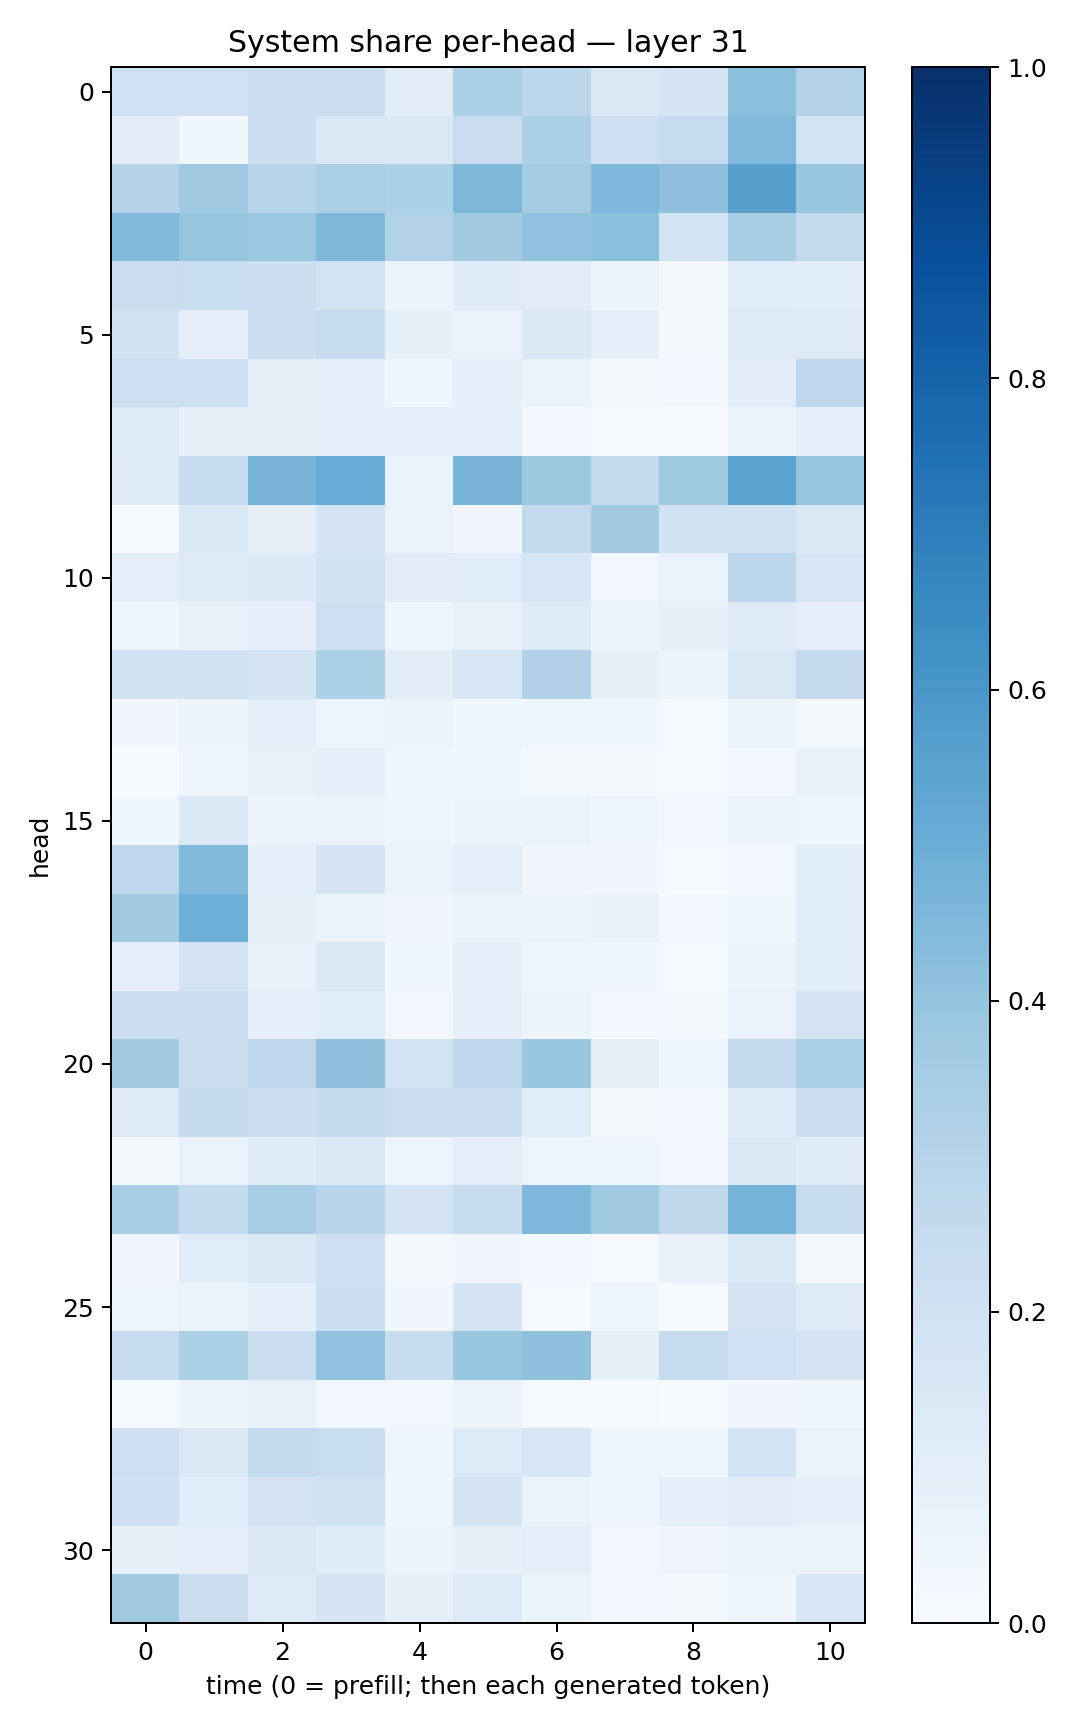

The data file committed next to this chart (first rows):
0.20127076, 0.20262267, 0.2264824, 0.22283462, 0.10213054, 0.32984015, 0.2808062, 0.14652425, 0.16424027, 0.419397, 0.31300294
0.1101, 0.03778, 0.2149, 0.1472, 0.1429, 0.2267, 0.3297, 0.2042, 0.2473, 0.4478, 0.1852
0.3002, 0.3686, 0.2958, 0.338, 0.3282, 0.4562, 0.3572, 0.453, 0.4136, 0.561, 0.384
0.4478, 0.3953, 0.3793, 0.4555, 0.3151, 0.3608, 0.4095, 0.4215, 0.1866, 0.3425, 0.2558
0.219, 0.2332, 0.2184, 0.1846, 0.05854, 0.1179, 0.1105, 0.05438, 0.02325, 0.1134, 0.1074
0.1914, 0.0936, 0.2169, 0.2485, 0.08568, 0.06694, 0.1415, 0.09257, 0.01806, 0.1287, 0.1303
0.2126, 0.2118, 0.08574, 0.09044, 0.04448, 0.08891, 0.0627, 0.02125, 0.02391, 0.102, 0.276
0.1337, 0.08002, 0.0792, 0.09066, 0.08706, 0.08979, 0.02846, 0.007191, 0.006164, 0.06033, 0.0901
0.1198, 0.2352, 0.4725, 0.5077, 0.0675, 0.4687, 0.3757, 0.2509, 0.372, 0.5492, 0.395
0.005382, 0.1402, 0.07946, 0.1785, 0.06516, 0.03216, 0.2617, 0.3602, 0.1918, 0.1992, 0.1402
0.1007, 0.1288, 0.1374, 0.1893, 0.1116, 0.1138, 0.1573, 0.02623, 0.06952, 0.2807, 0.1641
0.04751, 0.07162, 0.08904, 0.212, 0.04196, 0.07373, 0.1239, 0.05098, 0.081, 0.1253, 0.09807
0.1911, 0.1918, 0.1764, 0.3341, 0.1037, 0.1625, 0.3193, 0.08099, 0.05415, 0.1431, 0.2516
0.03336, 0.05858, 0.09989, 0.04817, 0.05193, 0.03551, 0.03772, 0.03538, 0.01403, 0.05936, 0.02199
0.0003277, 0.04253, 0.07736, 0.09712, 0.03702, 0.04407, 0.02324, 0.01732, 0.01153, 0.02934, 0.07715
0.03876, 0.1385, 0.05627, 0.07028, 0.04586, 0.05376, 0.06633, 0.04578, 0.02383, 0.05619, 0.04412
0.2737, 0.4442, 0.09793, 0.1655, 0.0663, 0.09376, 0.0315, 0.03339, 0.01061, 0.02895, 0.1081
0.3609, 0.4956, 0.08577, 0.06314, 0.0315, 0.06399, 0.05372, 0.07071, 0.02837, 0.03787, 0.1157
0.09778, 0.1824, 0.0752, 0.1369, 0.03641, 0.09049, 0.04386, 0.03861, 0.01289, 0.05452, 0.1077
0.2258, 0.2171, 0.08843, 0.1141, 0.02691, 0.09063, 0.05518, 0.02816, 0.02268, 0.06698, 0.1799
0.3599, 0.2238, 0.2736, 0.4115, 0.1863, 0.275, 0.3829, 0.07829, 0.03988, 0.2582, 0.3348
0.1263, 0.2538, 0.2195, 0.2503, 0.2215, 0.223, 0.1153, 0.02164, 0.02596, 0.1173, 0.2204
0.02257, 0.06746, 0.1182, 0.139, 0.04968, 0.09489, 0.04767, 0.03665, 0.02519, 0.147, 0.1193
0.3441, 0.2553, 0.3465, 0.2902, 0.1743, 0.2367, 0.4505, 0.3668, 0.2715, 0.4763, 0.2352
0.03458, 0.1145, 0.1375, 0.2079, 0.02308, 0.03385, 0.02428, 0.008701, 0.07098, 0.1438, 0.01804
0.04997, 0.06388, 0.08697, 0.2165, 0.03371, 0.1697, 0.008331, 0.04564, 0.002443, 0.1768, 0.1238
0.2498, 0.3301, 0.2197, 0.4064, 0.2377, 0.3897, 0.411, 0.08572, 0.2457, 0.2024, 0.1788
0.01313, 0.05339, 0.07434, 0.02795, 0.02977, 0.05656, 0.008166, 0.007217, 0.002641, 0.0314, 0.03717
0.2116, 0.1483, 0.2548, 0.2318, 0.04631, 0.135, 0.1617, 0.03895, 0.04094, 0.1873, 0.06526
0.2033, 0.1146, 0.1763, 0.1929, 0.0416, 0.1774, 0.06274, 0.03871, 0.09101, 0.1131, 0.09155
0.0832, 0.09132, 0.1419, 0.1186, 0.05993, 0.08385, 0.09449, 0.02882, 0.0346, 0.07023, 0.06454
0.3696, 0.2192, 0.1224, 0.1743, 0.07943, 0.1361, 0.05158, 0.02646, 0.02117, 0.04371, 0.1531
